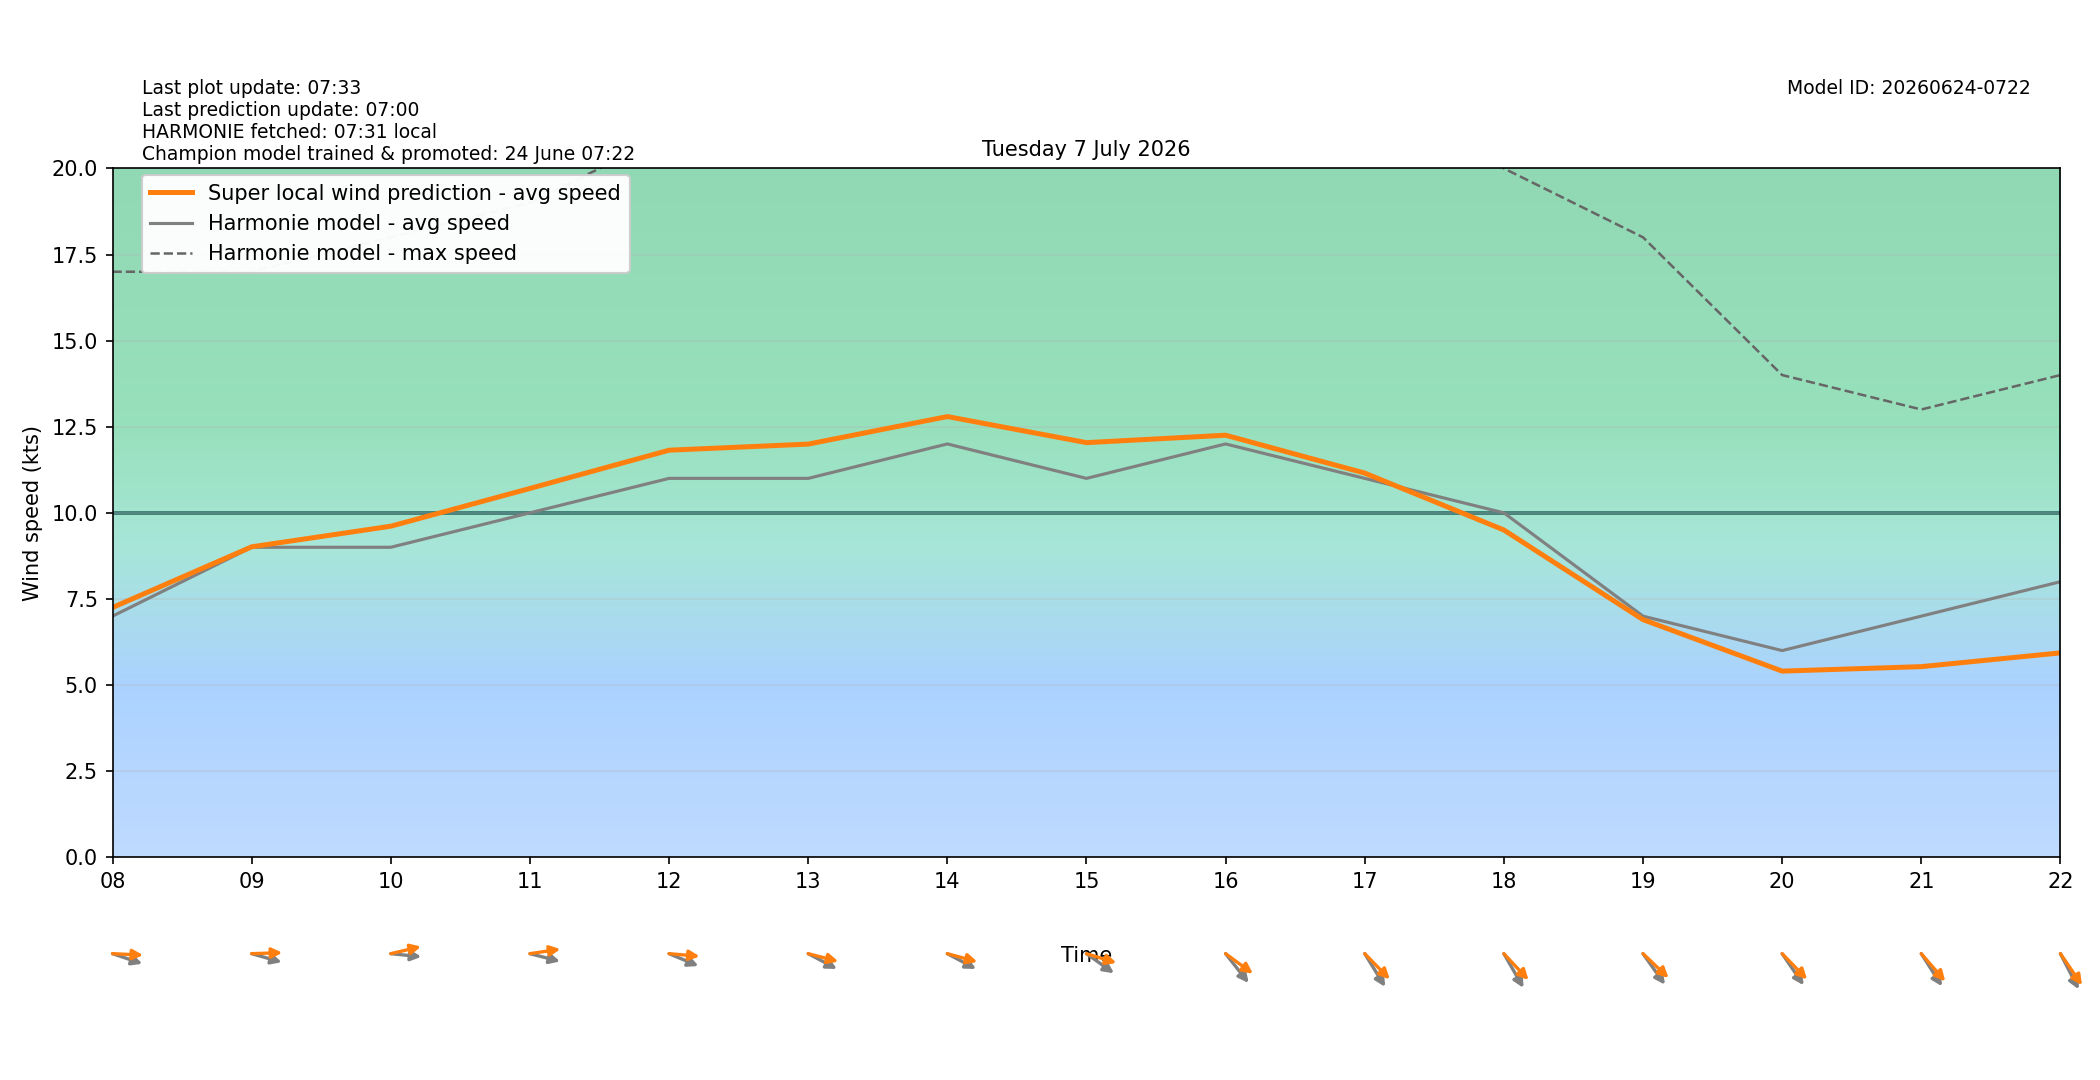

The data file committed next to this chart (first rows):
target_time_utc, target_time_local, hour_utc, hour_local, forecast_wind_speed, forecast_wind_min, forecast_wind_max, lstm_pred_wind_speed, delta_speed_lstm_minus_forecast, forecast_wind_dir_deg, lstm_pred_wind_dir_deg, delta_dir_lstm_minus_forecast
2026-07-06T22:00:00Z, 2026-07-07T00:00:00+0200, 22, 00, 6.0, 6.0, 10.0, 4.456, -1.544, 282.0, 281.5, -0.4914
2026-07-06T23:00:00Z, 2026-07-07T01:00:00+0200, 23, 01, 5.0, 5.0, 10.0, 3.859, -1.141, 288.0, 283, -5.045
2026-07-07T00:00:00Z, 2026-07-07T02:00:00+0200, 00, 02, 5.0, 5.0, 8.0, 3.891, -1.109, 283.0, 277.1, -5.882
2026-07-07T01:00:00Z, 2026-07-07T03:00:00+0200, 01, 03, 6.0, 6.0, 10.0, 4.763, -1.237, 280.0, 276.2, -3.805
2026-07-07T02:00:00Z, 2026-07-07T04:00:00+0200, 02, 04, 9.0, 9.0, 15.0, 7.155, -1.845, 297.0, 289.5, -7.476
2026-07-07T03:00:00Z, 2026-07-07T05:00:00+0200, 03, 05, 8.0, 8.0, 15.0, 6.775, -1.225, 286.0, 277.1, -8.943
2026-07-07T04:00:00Z, 2026-07-07T06:00:00+0200, 04, 06, 8.0, 8.0, 16.0, 7.064, -0.9357, 292.0, 281.7, -10.33
2026-07-07T05:00:00Z, 2026-07-07T07:00:00+0200, 05, 07, 9.0, 9.0, 17.0, 7.975, -1.025, 306.0, 295.9, -10.12
2026-07-07T06:00:00Z, 2026-07-07T08:00:00+0200, 06, 08, 7.0, 7.0, 17.0, 7.252, 0.2518, 283.0, 271.8, -11.16
2026-07-07T07:00:00Z, 2026-07-07T09:00:00+0200, 07, 09, 9.0, 9.0, 17.0, 9.013, 0.01278, 281.0, 268.7, -12.28
2026-07-07T08:00:00Z, 2026-07-07T10:00:00+0200, 08, 10, 9.0, 9.0, 18.0, 9.611, 0.6114, 274.0, 260.8, -13.16
2026-07-07T09:00:00Z, 2026-07-07T11:00:00+0200, 09, 11, 10.0, 10.0, 19.0, 10.71, 0.708, 280.0, 264.1, -15.86
2026-07-07T10:00:00Z, 2026-07-07T12:00:00+0200, 10, 12, 11.0, 11.0, 21.0, 11.82, 0.8182, 286.0, 273.3, -12.66
2026-07-07T11:00:00Z, 2026-07-07T13:00:00+0200, 11, 13, 11.0, 11.0, 21.0, 12, 0.9951, 290.0, 280.1, -9.922
2026-07-07T12:00:00Z, 2026-07-07T14:00:00+0200, 12, 14, 12.0, 12.0, 23.0, 12.79, 0.7947, 290.0, 280.5, -9.455
2026-07-07T13:00:00Z, 2026-07-07T15:00:00+0200, 13, 15, 11.0, 11.0, 23.0, 12.04, 1.038, 296.0, 281.9, -14.09
2026-07-07T14:00:00Z, 2026-07-07T16:00:00+0200, 14, 16, 12.0, 12.0, 23.0, 12.25, 0.2534, 311.0, 296.7, -14.34
2026-07-07T15:00:00Z, 2026-07-07T17:00:00+0200, 15, 17, 11.0, 11.0, 23.0, 11.15, 0.1531, 318.0, 305, -12.96
2026-07-07T16:00:00Z, 2026-07-07T18:00:00+0200, 16, 18, 10.0, 10.0, 20.0, 9.501, -0.4989, 320.0, 306.3, -13.73
2026-07-07T17:00:00Z, 2026-07-07T19:00:00+0200, 17, 19, 7.0, 7.0, 18.0, 6.899, -0.1006, 314.0, 303.1, -10.93
2026-07-07T18:00:00Z, 2026-07-07T20:00:00+0200, 18, 20, 6.0, 6.0, 14.0, 5.404, -0.5957, 315.0, 305.2, -9.8
2026-07-07T19:00:00Z, 2026-07-07T21:00:00+0200, 19, 21, 7.0, 7.0, 13.0, 5.534, -1.466, 317.0, 308.4, -8.615
2026-07-07T20:00:00Z, 2026-07-07T22:00:00+0200, 20, 22, 8.0, 8.0, 14.0, 5.933, -2.067, 323.0, 315, -8.02
2026-07-07T21:00:00Z, 2026-07-07T23:00:00+0200, 21, 23, 6.0, 6.0, 13.0, 4.467, -1.533, 330.0, 321.4, -8.58
